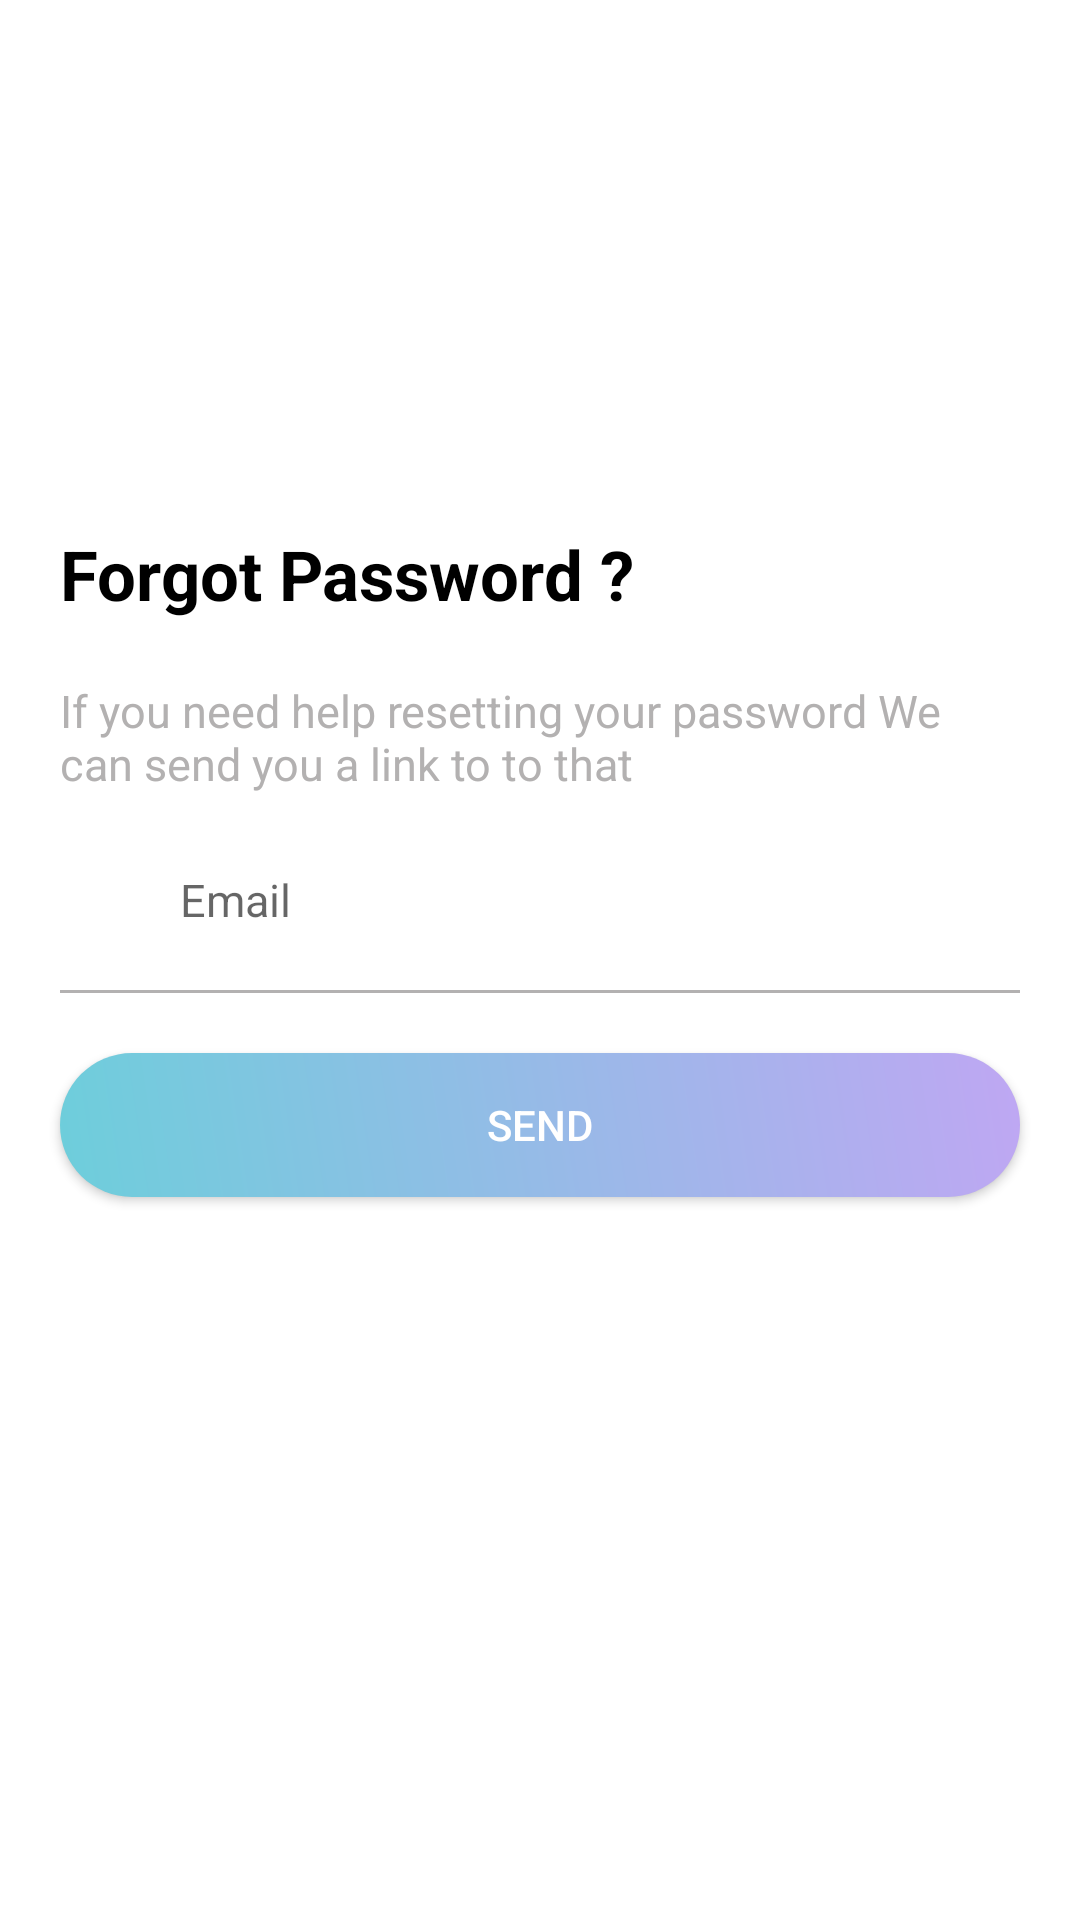

Produce the Android XML layout that renders to this screen, including the resource entries it uses.
<!-- AndroidManifest.xml: application theme AppThemexxx -->
<!-- res/layout/activity_forgot.xml -->
<?xml version="1.0" encoding="utf-8"?>
<layout xmlns:app="http://schemas.android.com/apk/res-auto">
    <data>
        <variable
            name="viewmodel"
            type="com.example.titshop.ui.forgotpass.ForgotViewModel" />
    </data>
    <androidx.constraintlayout.widget.ConstraintLayout
        xmlns:android="http://schemas.android.com/apk/res/android"
        android:background="@color/colorWhite"
        android:orientation="vertical" android:layout_width="match_parent"
        android:layout_height="match_parent">
        <androidx.constraintlayout.widget.Guideline
            android:id="@+id/guidelineHoniratal"
            app:layout_constraintGuide_percent="0.5"
            android:orientation="horizontal"
            android:layout_width="wrap_content"
            android:layout_height="wrap_content"/>
        <TextView
            android:id="@+id/tvHelp"
            android:textSize="@dimen/textview_content"
            android:text="@string/help"
            android:layout_marginBottom="@dimen/margin_15dp_"
            android:layout_marginLeft="@dimen/margin_20dp_"
            android:layout_marginRight="@dimen/margin_20dp_"
            app:layout_constraintBottom_toTopOf="@id/llEmail"
            android:textColor="@color/colorGrey"
            android:layout_width="match_parent"
            android:layout_height="wrap_content"/>
        <TextView
            android:id="@+id/txt_account"
            android:layout_height="wrap_content"
            android:layout_width="match_parent"
            android:text="@string/forgotpass"
            android:textStyle="bold"
            android:layout_marginLeft="@dimen/margin_20dp_"
            android:layout_marginRight="@dimen/margin_20dp_"
            android:textColor="@color/colorBlack"
            android:textSize="@dimen/textview_tittle"
            android:gravity="left"
            android:layout_marginBottom="@dimen/margin_20dp_"
            app:layout_constraintBottom_toTopOf="@id/tvHelp"
            app:layout_constraintLeft_toLeftOf="parent"
            app:layout_constraintRight_toRightOf="parent"/>
            <LinearLayout
                android:id="@+id/llEmail"
                android:orientation="horizontal"
                android:gravity="center"
                android:layout_marginLeft="@dimen/margin_20dp_"
                android:layout_marginRight="@dimen/margin_20dp_"
                app:layout_constraintBottom_toTopOf="@id/guidelineHoniratal"
                android:layout_width="match_parent"
                android:layout_height="wrap_content">
                <ImageView
                    android:src="@drawable/ic_email_black_24dp"
                    android:layout_width="@dimen/margin_30dp_"
                    android:layout_height="@dimen/margin_30dp_"/>
                <EditText
                    android:id="@+id/edtEmail"
                    android:textSize="@dimen/textview_content"
                    android:hint="@string/email"
                    android:background="@null"
                    android:inputType="text"
                    android:singleLine="true"
                    android:padding="@dimen/margin_10dp_"
                    android:layout_weight="1"
                    android:layout_width="match_parent"
                    android:layout_height="wrap_content"/>
            </LinearLayout>
        <View
            android:id="@+id/view"
            android:layout_marginLeft="@dimen/margin_20dp_"
            android:layout_marginRight="@dimen/margin_20dp_"
            android:layout_marginTop="@dimen/margin_10dp_"
            app:layout_constraintTop_toBottomOf="@id/llEmail"
            android:background="@color/colorGrey"
            android:layout_width="match_parent"
            android:layout_height="1dp"/>
        <Button
            android:id="@+id/btn_login"
            android:layout_width="match_parent"
            android:layout_height="wrap_content"
            android:text="@string/send"
            android:elevation="@dimen/margin_10dp_"
            android:textColor="@color/colorWhite"
            android:layout_marginLeft="@dimen/margin_20dp_"
            android:layout_marginRight="@dimen/margin_20dp_"
            android:background="@drawable/custom_btn_login"
            android:layout_marginTop="@dimen/margin_20dp_"
            app:layout_constraintTop_toBottomOf="@+id/view"
            app:layout_constraintLeft_toLeftOf="parent"
            app:layout_constraintRight_toRightOf="parent"/>
        <ImageButton
            android:id="@+id/ibBack"
            app:layout_constraintTop_toTopOf="parent"
            app:layout_constraintLeft_toLeftOf="parent"
            android:layout_marginLeft="@dimen/margin_15dp_"
            android:layout_marginTop="@dimen/margin_15dp_"
            android:src="@drawable/ic_chevron_left_black_24dp"
            android:layout_width="wrap_content"
            android:background="@null"
            android:layout_height="wrap_content"/>
    </androidx.constraintlayout.widget.ConstraintLayout>
</layout>
<!-- resources referenced by this layout -->
<resources>
  <color name="colorBlack">#000000</color>
  <color name="colorGrey">#B3B1B1</color>
  <color name="colorWhite">#FFFFFF</color>
  <dimen name="margin_10dp_">10dp</dimen>
  <dimen name="margin_15dp_">15dp</dimen>
  <dimen name="margin_20dp_">20dp</dimen>
  <dimen name="margin_30dp_">30dp</dimen>
  <dimen name="textview_content">15sp</dimen>
  <dimen name="textview_tittle">23sp</dimen>
  <!-- drawable custom_btn_login (drawable) -->
  <?xml version="1.0" encoding="utf-8"?>
  <shape
      android:shape="rectangle"
      xmlns:android="http://schemas.android.com/apk/res/android">
      <corners android:radius="40dp"></corners>
      <solid android:color="#000000"></solid>
      <gradient android:startColor="#bfa7f3"
                android:endColor="#6dcedb"
                android:angle="225"
          ></gradient>
  </shape>
  <string name="email">Email</string>
  <string name="forgotpass">Forgot Password ?</string>
  <string name="help">If you need help resetting your password We can send you a link to to that</string>
  <string name="send">Send</string>
  <style name="AppThemexxx" parent="Theme.AppCompat.Light.NoActionBar">
          
          <item name="colorPrimary">@color/colorPrimary</item>
          <item name="colorPrimaryDark">@color/colorPrimaryDark</item>
          <item name="colorAccent">@color/colorAccent</item>
          <item name="android:windowIsTranslucent">true</item>
          <item name="android:fitsSystemWindows">true</item>
          <item name="android:windowBackground">@android:color/transparent</item>
          <item name="android:statusBarColor" tools:targetApi="lollipop">@color/colorMain</item>
          <item name="android:windowLightStatusBar" tools:targetApi="m">true</item>
          <item name="android:windowTranslucentNavigation" tools:targetApi="kitkat">true</item>
  
      </style>
  <color name="colorPrimary">#008577</color>
  <color name="colorPrimaryDark">#00574B</color>
  <color name="colorAccent">#D81B60</color>
  <color name="colorMain">#FF5722</color>
</resources>
